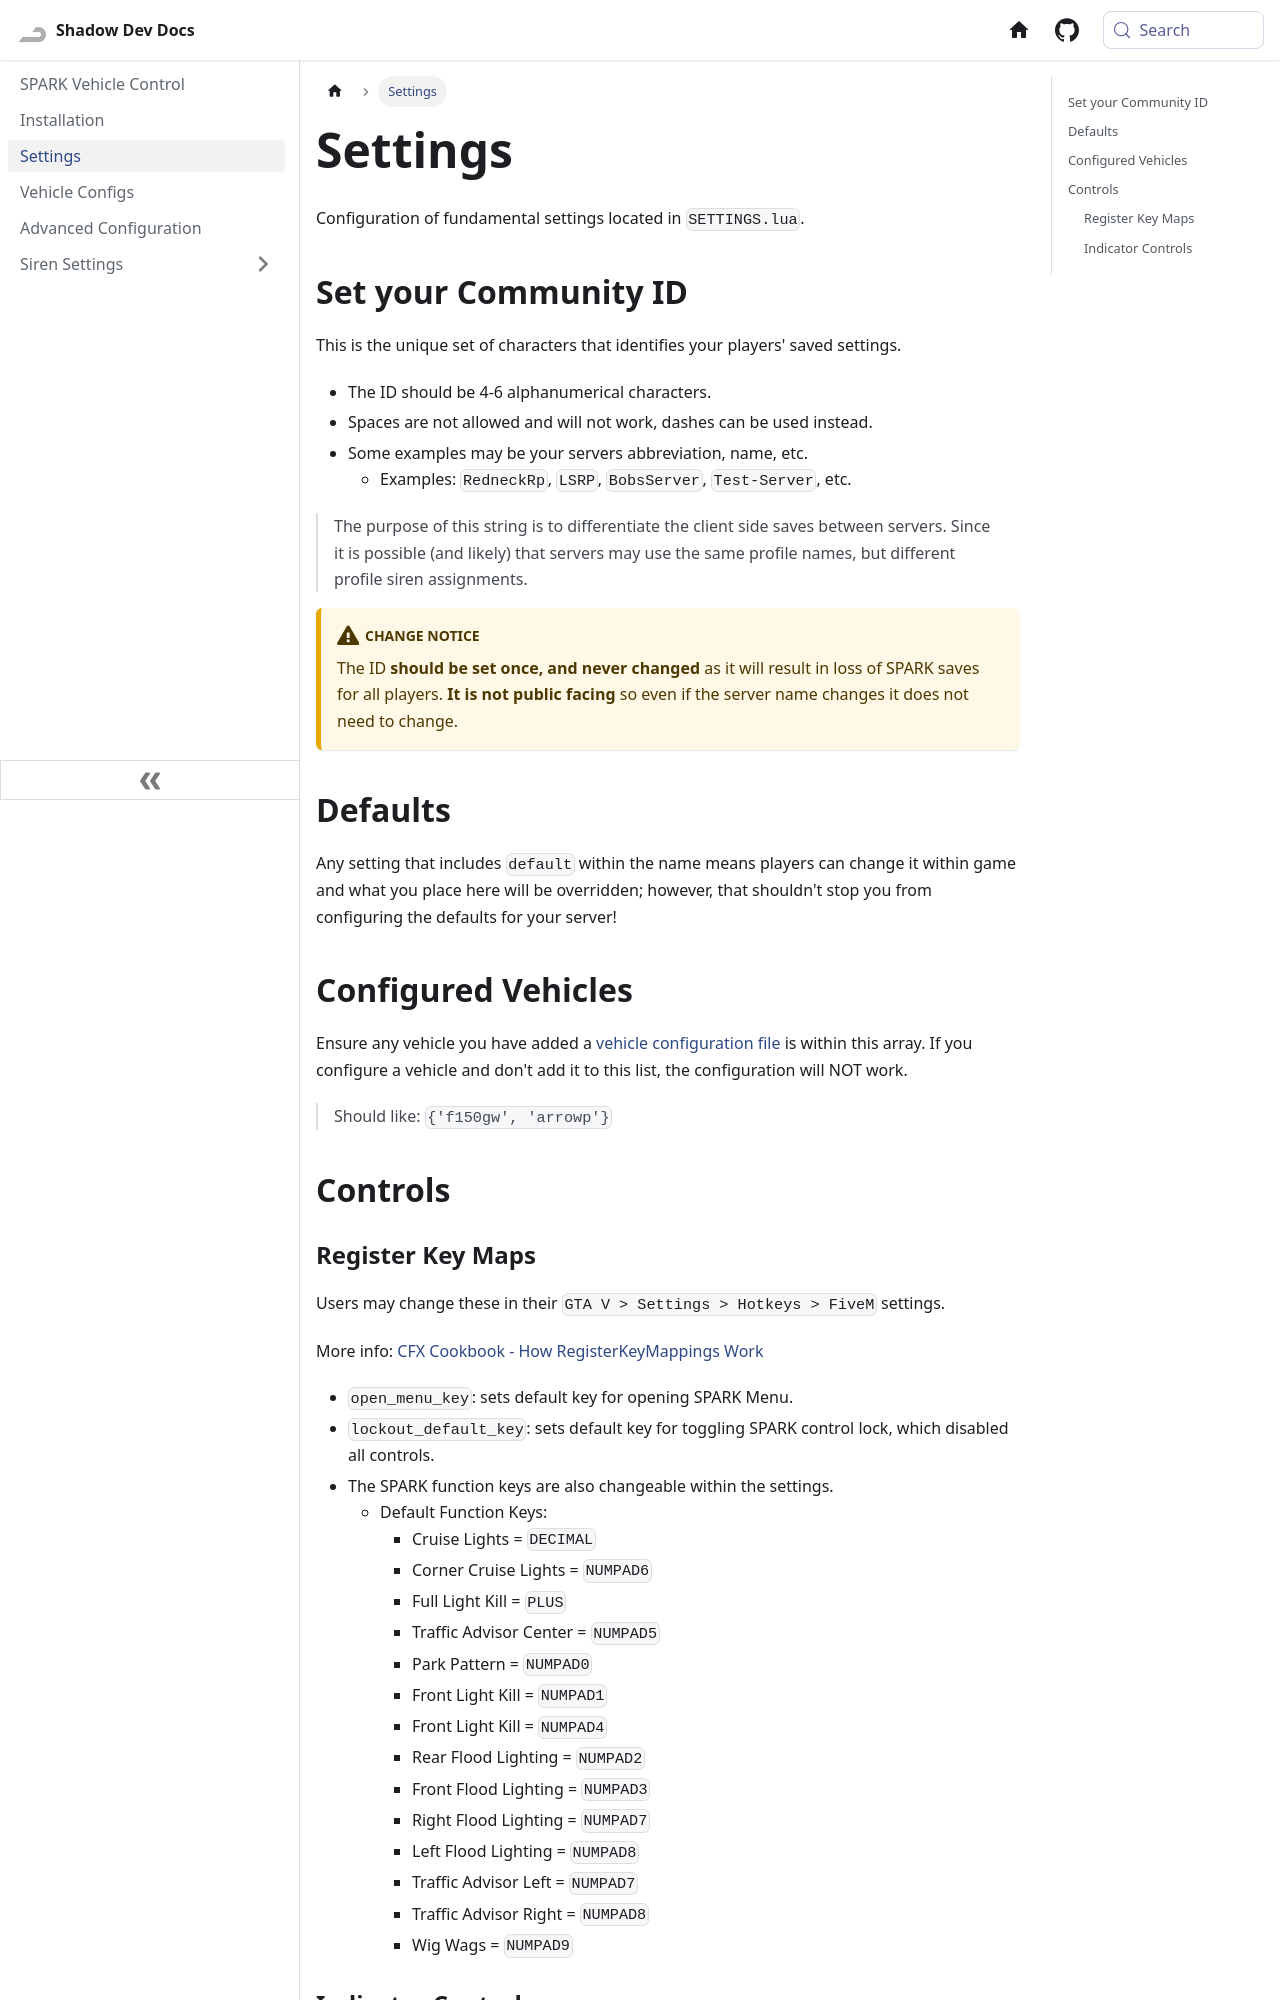

repository: Shadow-Develops/docusaurus · page: spark/settings.html · generator: docusaurus

---
sidebar_position: 3
description: Configuration of fundamental settings located in SETTINGS.lua
---

# Settings

Configuration of fundamental settings located in `SETTINGS.lua`.

## Set your Community ID

This is the unique set of characters that identifies your players' saved settings.

- The ID should be 4-6 alphanumerical characters.
- Spaces are not allowed and will not work, dashes can be used instead.
- Some examples may be your servers abbreviation, name, etc.
  - Examples: `RedneckRp`, `LSRP`, `BobsServer`, `Test-Server`, etc.

> The purpose of this string is to differentiate the client side saves between servers. Since it is possible (and likely) that servers may use the same profile names, but different profile siren assignments.

:::warning[Change Notice]
The ID **should be set once, and never changed** as it will result in loss of SPARK saves for all players. **It is not public facing** so even if the server name changes it does not need to change.
:::

## Defaults

Any setting that includes `default` within the name means players can change it within game and what you place here will be overridden; however, that shouldn't stop you from configuring the defaults for your server!

## Configured Vehicles

Ensure any vehicle you have added a [vehicle configuration file](/spark/config.md) is within this array. If you configure a vehicle and don't add it to this list, the configuration will NOT work.

> Should like: `{'f150gw', 'arrowp'}`

## Controls
